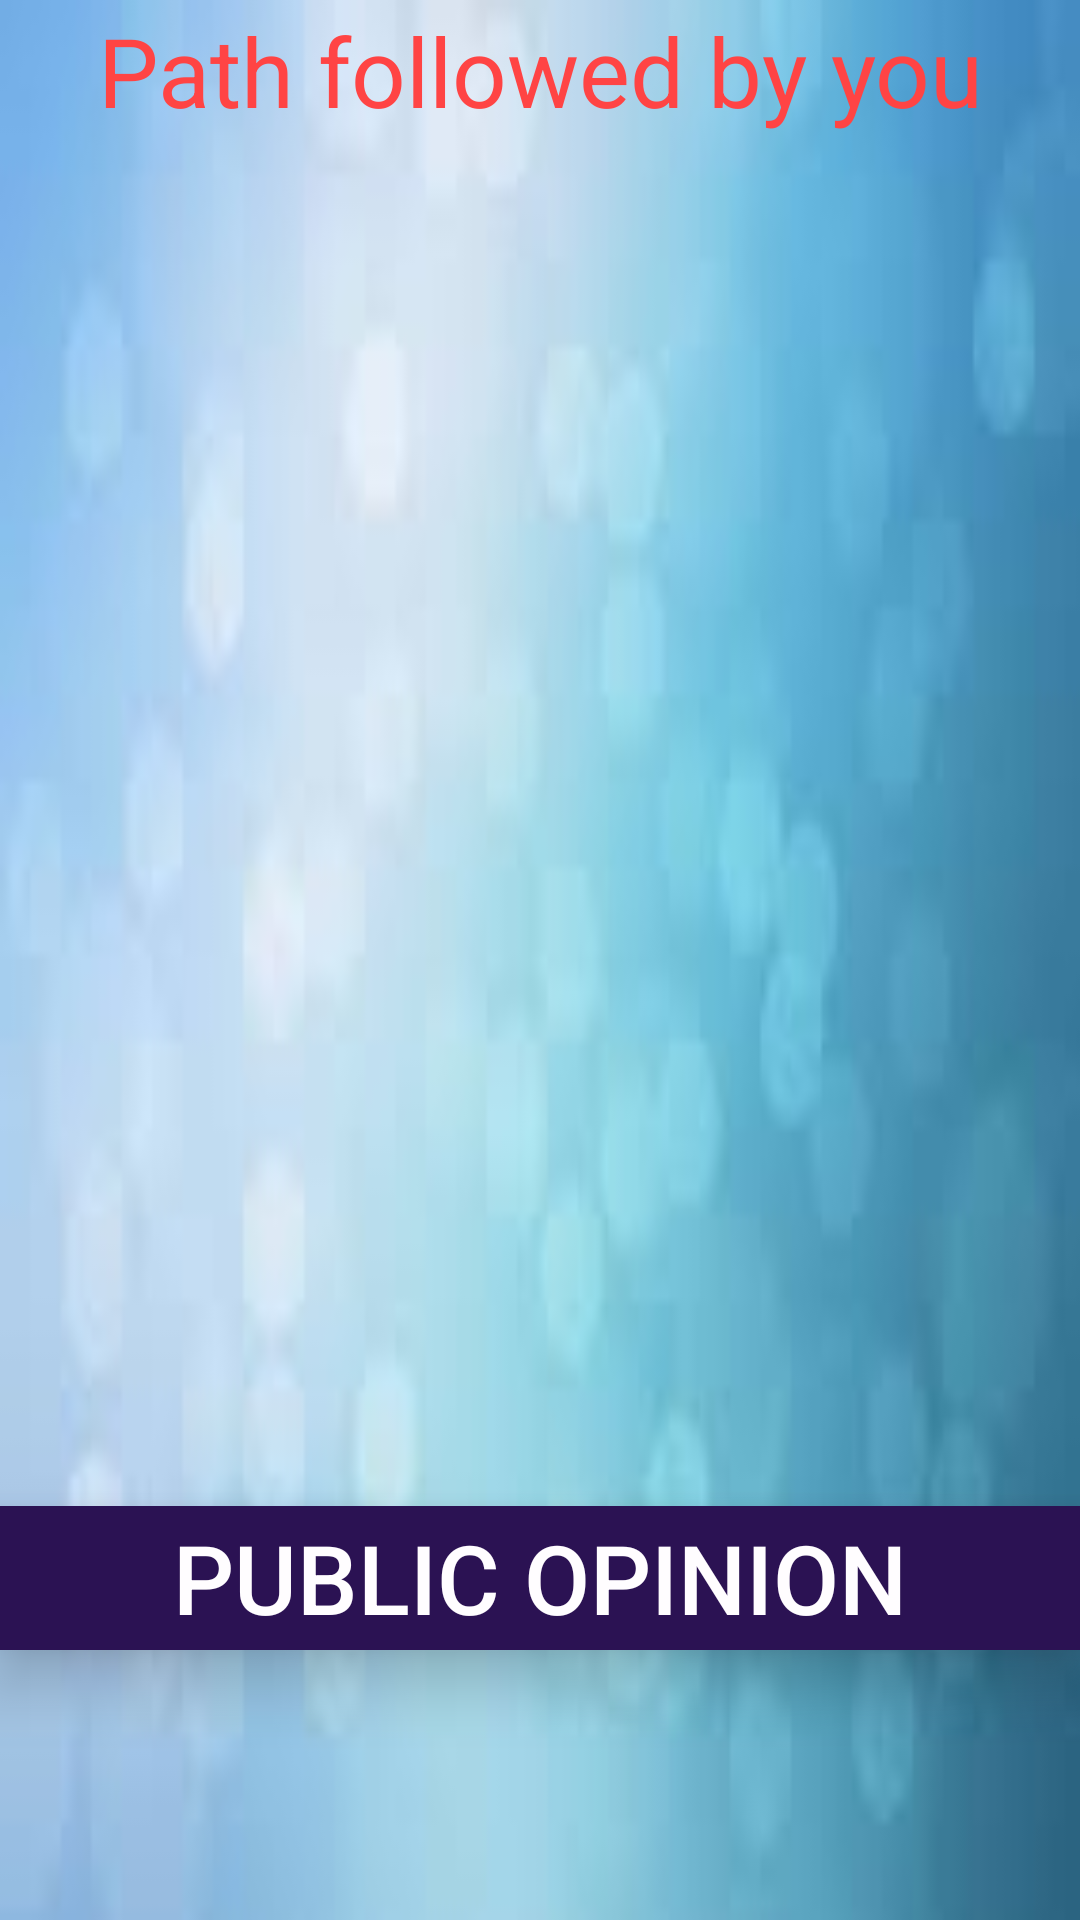

Reconstruct the res/layout file that produces this screen, plus the resources it refers to.
<!-- AndroidManifest.xml: application theme AppTheme -->
<!-- res/layout/activity_result.xml -->
<?xml version="1.0" encoding="utf-8"?>
<android.support.v4.widget.DrawerLayout xmlns:android="http://schemas.android.com/apk/res/android"
    xmlns:app="http://schemas.android.com/apk/res-auto"
    xmlns:tools="http://schemas.android.com/tools"
    android:layout_width="match_parent"
    android:layout_height="match_parent"
    android:id="@+id/drawer"
    android:background="@drawable/lightbubbles"
    tools:context="com.example.expergt.ResultActivity">


    <LinearLayout
        android:layout_width="match_parent"
        android:layout_height="wrap_content"
        android:orientation="vertical">

        <TextView
            android:id="@+id/titleforyou"
            android:layout_width="match_parent"
            android:layout_height="wrap_content"
            android:padding="2dp"
            android:text="Path followed by you"
            android:textAlignment="center"
            android:textColor="@android:color/holo_red_light"
            android:textSize="32sp"
            app:fontFamily="@font/kavoon" />

        <android.support.v7.widget.RecyclerView xmlns:android="http://schemas.android.com/apk/res/android"
            xmlns:tools="http://schemas.android.com/tools"
            android:id="@+id/Listself"
            android:layout_width="match_parent"
            android:layout_height="440dp"
            android:layout_below="@id/titleforyou"
            tools:context=".ResultActivity"></android.support.v7.widget.RecyclerView>

        <Button
            android:id="@+id/btnGoback"
            android:layout_width="match_parent"
            android:layout_height="wrap_content"
            android:layout_below="@id/Listself"
            android:layout_marginTop="15dp"
            android:layout_marginBottom="15dp"
            android:background="@color/colormast"
            android:text="Public Opinion"
            android:textColor="@color/colorwhite"
            android:textSize="32sp"
            android:translationZ="10dp" />
    </LinearLayout>
    <android.support.design.widget.NavigationView
        android:layout_width="match_parent"
        android:layout_height="match_parent"
        app:menu="@menu/nav_menu"
        android:layout_gravity="start"
        android:id="@+id/navigation_view">

    </android.support.design.widget.NavigationView>

</android.support.v4.widget.DrawerLayout>
<!-- resources referenced by this layout -->
<resources>
  <color name="colormast">#2B1253</color>
  <color name="colorwhite">#FFFDFF</color>
  <!-- drawable lightbubbles: jpg bitmap (drawable, 2455 bytes) -->
  <style name="AppTheme" parent="Theme.AppCompat.Light.DarkActionBar">
          
  
          <item name="colorPrimaryDark">@color/colorPrimaryDark</item>
          <item name="colorPrimary">@color/colormast</item>
          <item name="colorAccent">@color/colorAccent</item>
      </style>
  <color name="colorPrimaryDark">#00574B</color>
  <color name="colorAccent">#D81B60</color>
</resources>
